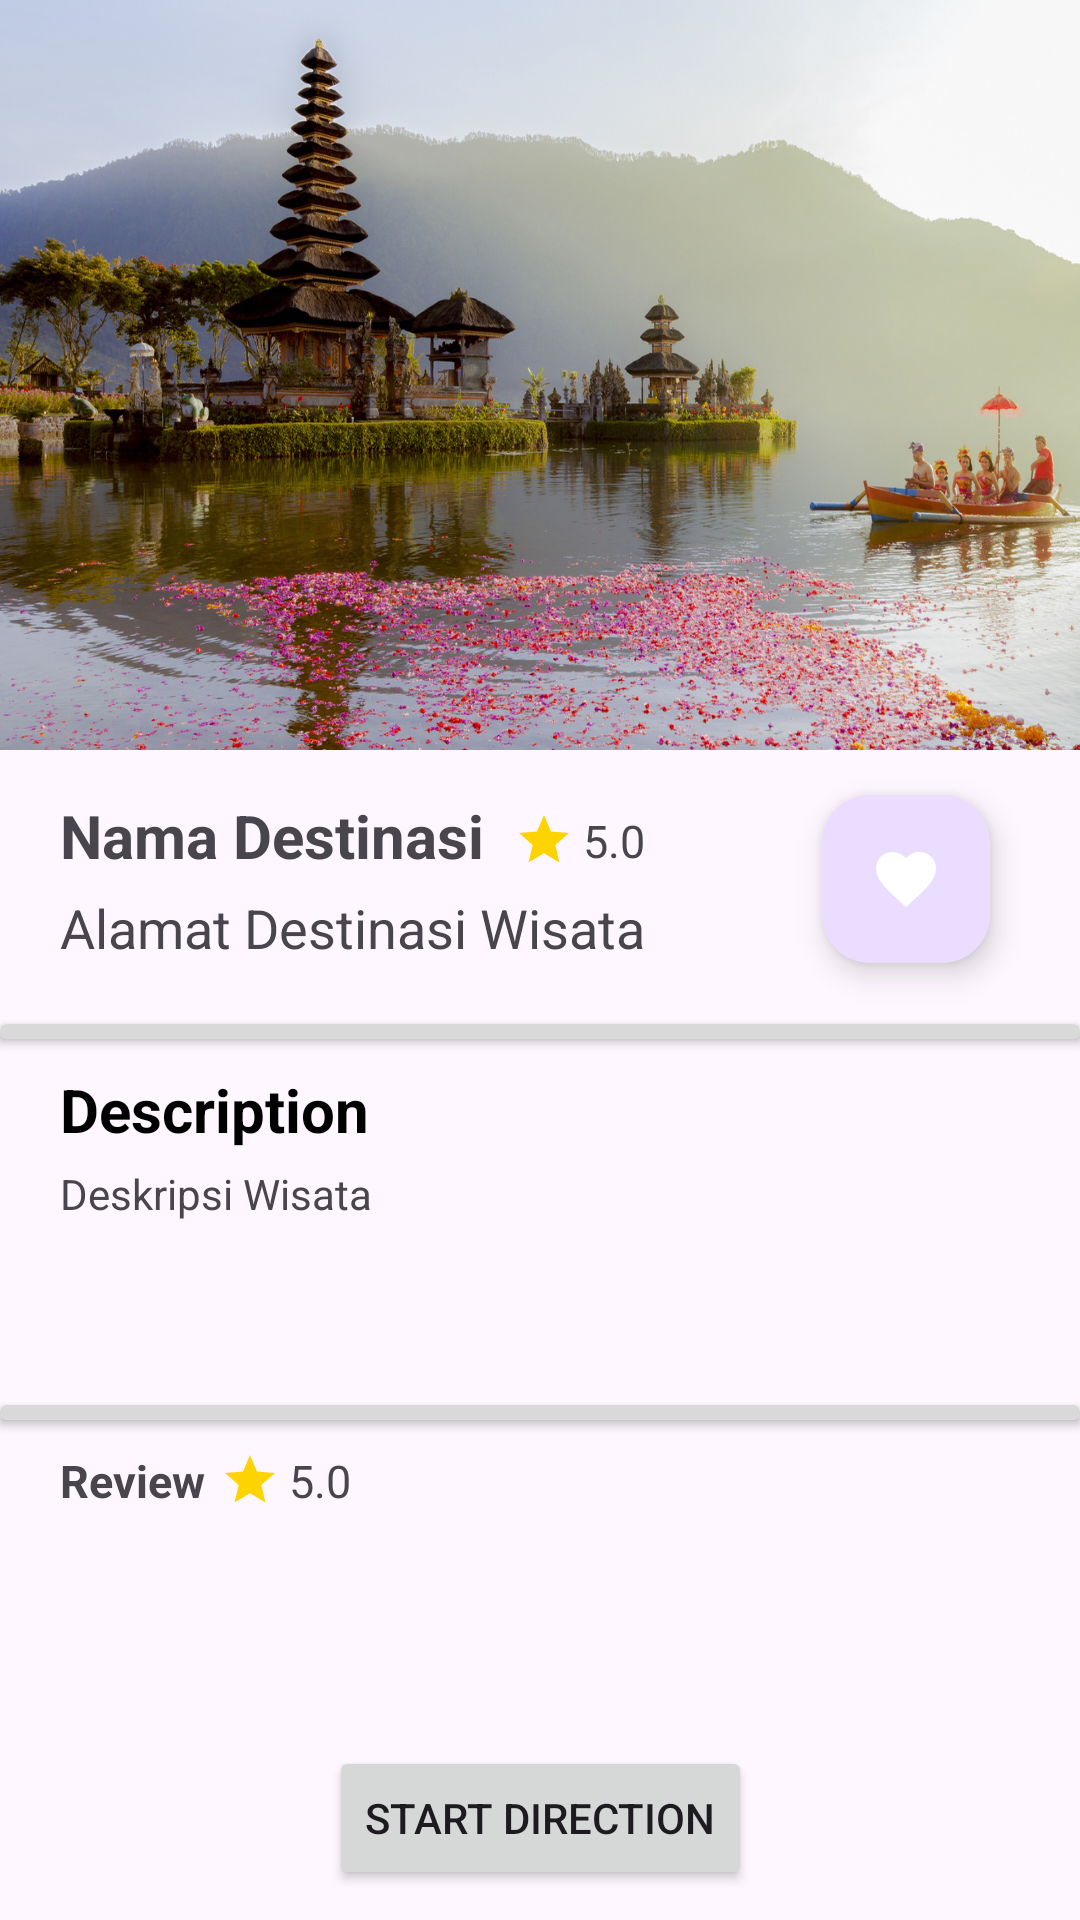

This screen was rendered from an Android layout file. Write that file and the resources it references.
<!-- AndroidManifest.xml: application theme Theme.CAPSTONE -->
<!-- res/layout/activity_detail_destination.xml -->
<?xml version="1.0" encoding="utf-8"?>
<androidx.constraintlayout.widget.ConstraintLayout xmlns:android="http://schemas.android.com/apk/res/android"
    android:layout_width="match_parent"
    android:layout_height="match_parent"
    xmlns:app="http://schemas.android.com/apk/res-auto"
    xmlns:tools="http://schemas.android.com/tools">

    <ImageView
        android:id="@+id/gambar_detail_destinasi"
        android:layout_width="match_parent"
        android:layout_height="250dp"
        android:src="@drawable/destinasi"
        android:scaleType="fitXY"
        app:layout_constraintTop_toTopOf="parent"
        app:layout_constraintStart_toStartOf="parent"
        app:layout_constraintEnd_toEndOf="parent"/>

        <TextView
            android:id="@+id/nama_detail_destinasi"
            android:layout_width="wrap_content"
            android:layout_height="wrap_content"
            android:text="Nama Destinasi"
            android:textSize="20sp"
            android:textStyle="bold"
            android:layout_marginStart="20dp"
            android:layout_marginTop="15dp"
            app:layout_constraintStart_toStartOf="parent"
            app:layout_constraintTop_toBottomOf="@id/gambar_detail_destinasi"/>

        <ImageView
            android:id="@+id/gambar_bintang_review_detail"
            android:layout_width="20dp"
            android:layout_height="20dp"
            android:layout_marginTop="20dp"
            android:layout_marginStart="10dp"
            app:layout_constraintStart_toEndOf="@id/nama_detail_destinasi"
            app:layout_constraintTop_toBottomOf="@id/gambar_detail_destinasi"
            android:src="@drawable/baseline_star_24"/>

    <TextView
        android:id="@+id/total_review"
        android:layout_width="wrap_content"
        android:layout_height="wrap_content"
        app:layout_constraintStart_toEndOf="@id/gambar_bintang_review_detail"
        app:layout_constraintTop_toBottomOf="@id/gambar_detail_destinasi"
        android:layout_marginTop="20dp"
        android:layout_marginStart="3dp"
        android:text="5.0"
        android:textSize="15sp"/>

    <com.google.android.material.floatingactionbutton.FloatingActionButton
        android:id="@+id/favorite"
        android:layout_width="wrap_content"
        android:layout_height="wrap_content"
        android:src="@drawable/baseline_favorite_24"
        app:layout_constraintTop_toBottomOf="@id/gambar_detail_destinasi"
        app:layout_constraintEnd_toEndOf="parent"
        android:layout_marginEnd="30dp"
        android:layout_marginTop="15dp"
        app:tint="@color/white"/>
    
    <TextView
        android:id="@+id/alamat_destinasi"
        android:layout_width="250dp"
        android:layout_height="wrap_content"
        android:text="Alamat Destinasi Wisata"
        android:textSize="18sp"
        app:layout_constraintTop_toBottomOf="@id/nama_detail_destinasi"
        app:layout_constraintStart_toStartOf="parent"
        android:layout_marginTop="5dp"
        android:layout_marginStart="20dp"/>

    <androidx.cardview.widget.CardView
        android:id="@+id/card_kosong1"
        android:layout_width="match_parent"
        android:layout_height="5dp"
        app:layout_constraintTop_toBottomOf="@id/alamat_destinasi"
        app:layout_constraintStart_toStartOf="parent"
        app:layout_constraintEnd_toEndOf="parent"
        android:layout_marginTop="20dp"
        android:backgroundTint="@color/abu"/>

    <TextView
        android:id="@+id/judul_deskripsi"
        android:layout_width="wrap_content"
        android:layout_height="wrap_content"
        android:textStyle="bold"
        android:textSize="20sp"
        android:textColor="@color/black"
        android:text="Description"
        app:layout_constraintTop_toBottomOf="@id/card_kosong1"
        app:layout_constraintStart_toStartOf="parent"
        android:layout_marginTop="10dp"
        android:layout_marginStart="20dp"/>

    <TextView
        android:id="@+id/teks_deskripsi"
        android:layout_width="350dp"
        android:layout_height="60dp"
        android:text="Deskripsi Wisata"
        app:layout_constraintTop_toBottomOf="@id/judul_deskripsi"
        app:layout_constraintStart_toStartOf="parent"
        android:layout_marginTop="5dp"
        android:layout_marginStart="20dp"/>

    <androidx.cardview.widget.CardView
        android:id="@+id/card_kosong2"
        android:layout_width="match_parent"
        android:layout_height="5dp"
        app:layout_constraintTop_toBottomOf="@id/teks_deskripsi"
        app:layout_constraintStart_toStartOf="parent"
        app:layout_constraintEnd_toEndOf="parent"
        android:layout_marginTop="20dp"
        android:backgroundTint="@color/abu"/>

    <TextView
        android:id="@+id/judul_review"
        android:layout_width="wrap_content"
        android:layout_height="wrap_content"
        app:layout_constraintTop_toBottomOf="@id/card_kosong2"
        app:layout_constraintStart_toStartOf="parent"
        android:layout_marginTop="10dp"
        android:layout_marginStart="20dp"
        android:textSize="15sp"
        android:textStyle="bold"
        android:text="Review"/>

    <ImageView
        android:id="@+id/gambar_bintang_review_detail2"
        android:layout_width="20dp"
        android:layout_height="20dp"
        android:layout_marginTop="10dp"
        android:layout_marginStart="5dp"
        app:layout_constraintStart_toEndOf="@id/judul_review"
        app:layout_constraintTop_toBottomOf="@id/card_kosong2"
        android:src="@drawable/baseline_star_24"/>

    <TextView
        android:id="@+id/total_review2"
        android:layout_width="wrap_content"
        android:layout_height="wrap_content"
        app:layout_constraintStart_toEndOf="@id/gambar_bintang_review_detail2"
        app:layout_constraintTop_toBottomOf="@id/card_kosong2"
        android:layout_marginTop="10dp"
        android:layout_marginStart="3dp"
        android:text="5.0"
        android:textSize="15sp"/>

    <androidx.recyclerview.widget.RecyclerView
        android:id="@+id/review_user"
        android:layout_width="match_parent"
        android:layout_height="0dp"
        android:layout_marginTop="10dp"
        app:layout_constraintTop_toBottomOf="@id/total_review2"
        app:layout_constraintBottom_toTopOf="@id/button_start_direction"
        app:layout_constraintStart_toStartOf="parent"
        app:layout_constraintEnd_toEndOf="parent"
        tools:listitem="@layout/item_review"/>

    <Button
        android:id="@+id/button_start_direction"
        android:layout_width="wrap_content"
        android:layout_height="wrap_content"
        android:text="Start Direction"
        app:layout_constraintTop_toBottomOf="@id/review_user"
        app:layout_constraintBottom_toBottomOf="parent"
        android:layout_marginBottom="10dp"
        android:layout_marginTop="10dp"
        app:layout_constraintStart_toStartOf="parent"
        app:layout_constraintEnd_toEndOf="parent"
        android:gravity="center"/>

</androidx.constraintlayout.widget.ConstraintLayout>
<!-- res/layout/item_review.xml (included above) -->
<?xml version="1.0" encoding="utf-8"?>
<androidx.cardview.widget.CardView
    xmlns:android="http://schemas.android.com/apk/res/android"
    android:layout_width="match_parent"
    android:layout_height="60dp"
    xmlns:app="http://schemas.android.com/apk/res-auto"
    android:layout_marginHorizontal="30dp"
    android:layout_marginVertical="20dp"
    app:cardCornerRadius="20dp"
    app:layout_constraintTop_toTopOf="parent"
    app:layout_constraintStart_toStartOf="parent"
    app:layout_constraintEnd_toEndOf="parent"
    app:layout_constraintBottom_toBottomOf="parent">

    <androidx.cardview.widget.CardView
        android:layout_width="45dp"
        android:layout_height="45dp"
        android:layout_marginStart="15dp"
        app:cardCornerRadius="20dp"
        android:layout_marginTop="8dp"
        android:id="@+id/cardreview">

        <ImageView
            android:id="@+id/gambarcirclepotouser"
            android:layout_width="match_parent"
            android:layout_height="match_parent"
            android:scaleType="centerCrop"
            android:src="@drawable/potouser"
            app:layout_constraintBottom_toBottomOf="parent"
            app:layout_constraintStart_toStartOf="parent"
            app:layout_constraintTop_toTopOf="parent" />

    </androidx.cardview.widget.CardView>

    <TextView
        android:id="@+id/namauser"
        android:layout_width="wrap_content"
        android:layout_height="wrap_content"
        android:layout_marginStart="75dp"
        android:layout_marginTop="10dp"
        android:text="Nama User"
        android:textSize="16sp"
        android:textStyle="bold"
        app:layout_constraintTop_toTopOf="parent"/>

    <TextView
        android:id="@+id/deskripsi_user"
        android:layout_width="170dp"
        android:layout_height="20dp"
        android:text="Deskripsi dari user"
        android:layout_marginTop="30dp"
        android:layout_marginStart="75dp"/>

    <ImageView
        android:layout_width="30dp"
        android:layout_height="30dp"
        android:src="@drawable/baseline_star_24"
        android:layout_marginVertical="15dp"
        android:layout_gravity="end"
        android:layout_marginEnd="50dp"/>

    <TextView
        android:id="@+id/total_review_user"
        android:layout_width="30dp"
        android:layout_height="20dp"
        android:layout_marginVertical="20dp"
        android:layout_gravity="end"
        android:layout_marginEnd="15dp"
        android:text="5.0"
        android:textStyle="bold"
        android:textSize="15sp"/>

</androidx.cardview.widget.CardView>
<!-- resources referenced by this layout -->
<resources>
  <color name="abu">#D9D9D9</color>
  <color name="black">#FF000000</color>
  <color name="white">#FFFFFFFF</color>
  <!-- drawable baseline_favorite_24 (drawable) -->
  <vector android:height="24dp" android:tint="?attr/colorOnSurface"
      android:viewportHeight="24" android:viewportWidth="24"
      android:width="24dp" xmlns:android="http://schemas.android.com/apk/res/android">
      <path android:fillColor="@android:color/white" android:pathData="M12,21.35l-1.45,-1.32C5.4,15.36 2,12.28 2,8.5 2,5.42 4.42,3 7.5,3c1.74,0 3.41,0.81 4.5,2.09C13.09,3.81 14.76,3 16.5,3 19.58,3 22,5.42 22,8.5c0,3.78 -3.4,6.86 -8.55,11.54L12,21.35z"/>
  </vector>
  <!-- drawable baseline_star_24 (drawable) -->
  <vector android:height="24dp" android:tint="#FDD401"
      android:viewportHeight="24" android:viewportWidth="24"
      android:width="24dp" xmlns:android="http://schemas.android.com/apk/res/android">
      <path android:fillColor="@android:color/white" android:pathData="M12,17.27L18.18,21l-1.64,-7.03L22,9.24l-7.19,-0.61L12,2 9.19,8.63 2,9.24l5.46,4.73L5.82,21z"/>
  </vector>
  <!-- drawable destinasi: jpg bitmap (drawable, 538311 bytes) -->
  <!-- drawable potouser: jpg bitmap (drawable, 25885 bytes) -->
  <style name="Theme.CAPSTONE" parent="Base.Theme.CAPSTONE" />
  <style name="Base.Theme.CAPSTONE" parent="Theme.Material3.DayNight.NoActionBar">
          
          
      </style>
</resources>
